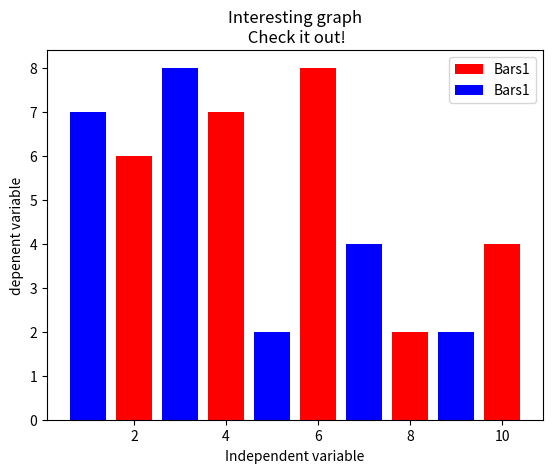

Python code for this plot:
import matplotlib.pyplot as plt

x1 = [2,4,6,8,10]
y1 = [6, 7, 8, 2, 4]

x2 = [1, 3, 5, 7 ,9]
y2 = [7, 8, 2, 4, 2]


#The colors for python are blue, green, red, cyan, magenta, yellow, and black
plt.bar(x1, y1 , label = 'Bars1', color = 'red')
plt.bar(x2, y2 , label = 'Bars1', color = 'blue')

plt.xlabel('Independent variable')
plt.ylabel('depenent variable')
plt.title('Interesting graph\n Check it out!')

plt.legend()

plt.show()


